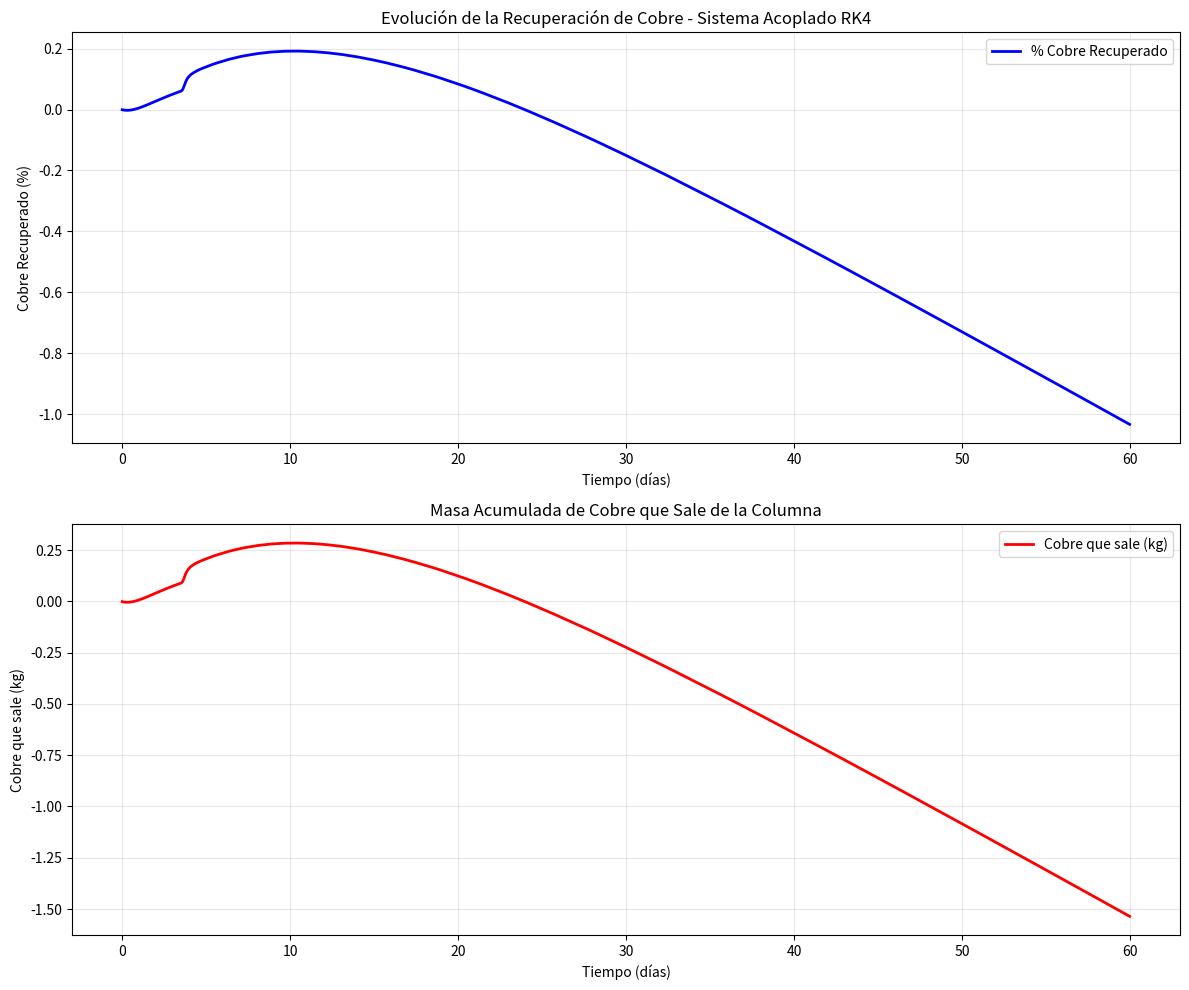
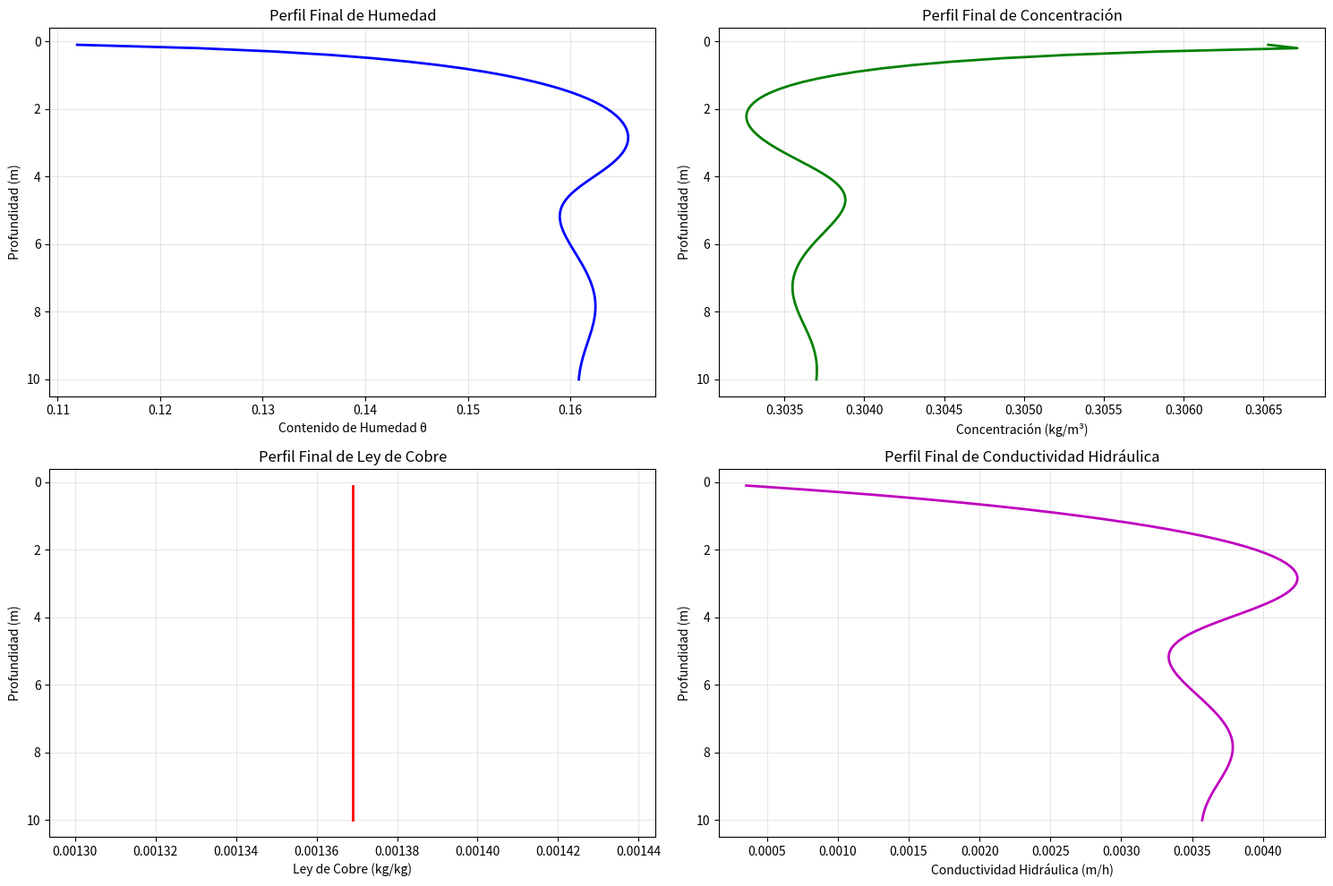

Python code for these plots, in order:
#%%
import numpy as np
import pandas as pd
import matplotlib.pyplot as plt
import seaborn as sns
import warnings

warnings.filterwarnings('ignore')

# =============================================================================
# FUNCIONES PRINCIPALES OPTIMIZADAS - SISTEMA ACOPLADO RK4
# =============================================================================

def conductividad_hidraulica(theta, theta_r, theta_s, n, K_s):
    """
    Calcula conductividad hidráulica usando van Genuchten-Mualem
    """
    m = 1.0 - 1.0/n
    Se = np.clip((theta - theta_r) / (theta_s - theta_r), 0, 1)
    K_rel = Se**0.5 * (1 - (1 - Se**(1/m))**m)**2
    return K_s * K_rel

def derivada_theta(theta, C, L, t, q_entrada, parametros_suelo, delta_z):
    """Función derivada para humedad: dtheta/dt"""
    theta_r, theta_s, n, K_s = parametros_suelo
    q_salida = conductividad_hidraulica(theta, theta_r, theta_s, n, K_s)
    
    if theta <= 0:
        return 0.0
    return (q_entrada - q_salida) / delta_z

def derivada_concentracion(theta, C, L, t, q_entrada, parametros_suelo, parametros_cobre, delta_z):
    """Función derivada para concentración: dC/dt"""
    theta_r, theta_s, n, K_s = parametros_suelo
    k_gen, n_gen, L_infty, rho_aparente, C_entrada = parametros_cobre
    
    if theta <= 0:
        return 0.0
    
    # Calcular q(theta) y dtheta/dt
    q_theta = conductividad_hidraulica(theta, theta_r, theta_s, n, K_s)
    dtheta_dt = derivada_theta(theta, C, L, t, q_entrada, parametros_suelo, delta_z)
    
    # Calcular dL/dt
    dL_dt = -k_gen * n_gen * t**(n_gen-1) * (L - L_infty)
    
    return -(1/theta) * (
        (q_theta * C) / delta_z - 
        (q_entrada * C_entrada) / delta_z + 
        C * dtheta_dt + 
        rho_aparente * dL_dt
    )

def derivada_ley_cobre(theta, C, L, t, parametros_cobre):
    """Función derivada para ley de cobre: dL/dt"""
    k_gen, n_gen, L_infty, rho_aparente, C_entrada = parametros_cobre
    return -k_gen * n_gen * t**(n_gen-1) * (L - L_infty)

def runge_kutta_4_sistema_acoplado(theta, C, L, t, dt, q_entrada, parametros_suelo, parametros_cobre, delta_z):
    """
    Runge-Kutta de 4° orden para sistema acoplado de 3 ecuaciones.
    Cada variable tiene sus propios k1, k2, k3, k4 pero se evalúan usando 
    valores intermedios de TODAS las variables.
    """
    
    # ========== ETAPA 1: k1 ==========
    k1_theta = dt * derivada_theta(theta, C, L, t, q_entrada, parametros_suelo, delta_z)
    k1_C = dt * derivada_concentracion(theta, C, L, t, q_entrada, parametros_suelo, parametros_cobre, delta_z)
    k1_L = dt * derivada_ley_cobre(theta, C, L, t, parametros_cobre)
    
    # ========== ETAPA 2: k2 ==========
    theta_temp = theta + k1_theta/2
    C_temp = C + k1_C/2
    L_temp = L + k1_L/2
    t_temp = t + dt/2
    
    k2_theta = dt * derivada_theta(theta_temp, C_temp, L_temp, t_temp, q_entrada, parametros_suelo, delta_z)
    k2_C = dt * derivada_concentracion(theta_temp, C_temp, L_temp, t_temp, q_entrada, parametros_suelo, parametros_cobre, delta_z)
    k2_L = dt * derivada_ley_cobre(theta_temp, C_temp, L_temp, t_temp, parametros_cobre)
    
    # ========== ETAPA 3: k3 ==========
    theta_temp = theta + k2_theta/2
    C_temp = C + k2_C/2
    L_temp = L + k2_L/2
    # t_temp sigue siendo t + dt/2
    
    k3_theta = dt * derivada_theta(theta_temp, C_temp, L_temp, t_temp, q_entrada, parametros_suelo, delta_z)
    k3_C = dt * derivada_concentracion(theta_temp, C_temp, L_temp, t_temp, q_entrada, parametros_suelo, parametros_cobre, delta_z)
    k3_L = dt * derivada_ley_cobre(theta_temp, C_temp, L_temp, t_temp, parametros_cobre)
    
    # ========== ETAPA 4: k4 ==========
    theta_temp = theta + k3_theta
    C_temp = C + k3_C
    L_temp = L + k3_L
    t_temp = t + dt
    
    k4_theta = dt * derivada_theta(theta_temp, C_temp, L_temp, t_temp, q_entrada, parametros_suelo, delta_z)
    k4_C = dt * derivada_concentracion(theta_temp, C_temp, L_temp, t_temp, q_entrada, parametros_suelo, parametros_cobre, delta_z)
    k4_L = dt * derivada_ley_cobre(theta_temp, C_temp, L_temp, t_temp, parametros_cobre)
    
    # ========== ACTUALIZACIÓN FINAL ==========
    theta_new = theta + (k1_theta + 2*k2_theta + 2*k3_theta + k4_theta)/6
    C_new = C + (k1_C + 2*k2_C + 2*k3_C + k4_C)/6
    L_new = L + (k1_L + 2*k2_L + 2*k3_L + k4_L)/6
    
    return theta_new, C_new, L_new

def obtener_tasa_riego(tiempo_actual, tasa_riego_base, duracion_riego=10.0, 
                      duracion_reposo=10.0, riego_continuo=False):
    """Controla el patrón de riego"""
    if riego_continuo:
        return tasa_riego_base
    
    ciclo_total = duracion_riego + duracion_reposo
    ciclo = tiempo_actual % ciclo_total
    if ciclo < duracion_riego:
        return tasa_riego_base
    return 0.0

# =============================================================================
# PARÁMETROS DE SIMULACIÓN
# =============================================================================

# Parámetros de Generación de Cobre
dens_real = 2650.0  # kg/m3
porosidad = 0.377   # m3/m3
dens_aparente = (1 - porosidad) * dens_real  # kg/m3
Ley_cu = 0.0090      # kg/kg
R_infty = 0.85      # adimensional
k = 0.1/24          # m/h
L_infty = Ley_cu - R_infty * Ley_cu  # kg/kg
n_generacion = 1
Cobre_total_kg = 10 * dens_aparente * Ley_cu

print(f"Cobre en la pila: {Cobre_total_kg:.2f} kg")

# Parámetros de concentración
concentracion_inicial = 3.2
concentracion_entrada = 0.3

# Parámetros del suelo
theta_r = 0.05
theta_s = 0.30
n = 2.5
K_s = 5/1000 * 40  # m/h

# Parámetros de la columna
altura_total = 10.0     # m
delta_z = 0.1           # m
n_elementos = int(altura_total / delta_z)

# Parámetros temporales
dt = 1.0  # horas
dias_simulacion = 60
tiempo_total = 24 * dias_simulacion
n_pasos = int(tiempo_total / dt)

# Condiciones iniciales
theta_inicial = 0.12
tasa_riego = 10/1000  # m/h

# Parámetros para las funciones
parametros_suelo = (theta_r, theta_s, n, K_s)
parametros_cobre = (k, n_generacion, L_infty, dens_aparente, concentracion_entrada)

# Parámetros de riego
duracion_riego = 15.0
duracion_reposo = 5.0
riego_continuo = False

#%%
# =============================================================================
# SIMULACIÓN OPTIMIZADA CON SISTEMA VERDADERAMENTE ACOPLADO
# =============================================================================

print("Iniciando simulación con sistema verdaderamente acoplado...")
print(f"Elementos: {n_elementos}, Pasos temporales: {n_pasos}")
print("Cada variable tiene sus propios k1, k2, k3, k4 con valores intermedios compartidos")

# Inicializar variables por separado
theta_columna = np.full(n_elementos, theta_inicial)
concentracion_columna = np.full(n_elementos, concentracion_inicial)
ley_columna = np.full(n_elementos, Ley_cu)

profundidades = np.arange(delta_z, altura_total + delta_z, delta_z)

# Vectores para almacenar resultados
cobre_que_sale_vector = []
cobre_recuperado_vector = []
Cu_off = 0

# Simulación principal optimizada
for paso in range(n_pasos):
    tiempo_actual = paso * dt
    q_entrada = obtener_tasa_riego(
        tiempo_actual, tasa_riego, duracion_riego, duracion_reposo, riego_continuo
    )
    
    # Mostrar progreso cada 500 pasos
    if paso % 500 == 0:
        print(f"Paso {paso}/{n_pasos} ({100*paso/n_pasos:.1f}%) - "
              f"Tiempo: {tiempo_actual/24:.1f} días - "
              f"θ[0]={theta_columna[0]:.4f}, C[0]={concentracion_columna[0]:.3f}")
    
    # Crear copias para almacenar nuevos valores
    theta_nuevo = np.zeros(n_elementos)
    concentracion_nueva = np.zeros(n_elementos)
    ley_nueva = np.zeros(n_elementos)
    
    q_actual = q_entrada
    
    # Resolver sistema acoplado para cada elemento usando RK4 verdadero
    for i in range(n_elementos):
        theta_nuevo[i], concentracion_nueva[i], ley_nueva[i] = runge_kutta_4_sistema_acoplado(
            theta_columna[i], 
            concentracion_columna[i], 
            ley_columna[i],
            tiempo_actual, 
            dt, 
            q_actual, 
            parametros_suelo, 
            parametros_cobre, 
            delta_z
        )
        
        # Actualizar flujo para el siguiente elemento usando el nuevo valor de theta
        q_actual = conductividad_hidraulica(
            theta_nuevo[i], theta_r, theta_s, n, K_s
        )
    
    # Actualizar todas las variables simultáneamente
    theta_columna = theta_nuevo.copy()
    concentracion_columna = concentracion_nueva.copy()
    ley_columna = ley_nueva.copy()
    
    # Calcular cobre que sale
    q_salida_final = conductividad_hidraulica(
        theta_columna[-1], theta_r, theta_s, n, K_s
    )
    Cu_off += (concentracion_columna[-1] * q_salida_final - concentracion_entrada * tasa_riego) * dt
    
    cobre_que_sale_vector.append(Cu_off)
    cobre_recuperado_vector.append(Cu_off / Cobre_total_kg * 100)

print("Simulación con sistema acoplado completada!")

#%%
# =============================================================================
# VISUALIZACIÓN DE RESULTADOS
# =============================================================================

# Gráfico principal de evolución temporal
fig, (ax1, ax2) = plt.subplots(2, 1, figsize=(12, 10))

tiempo_dias = np.arange(len(cobre_que_sale_vector)) * dt / 24

# Gráfico 1: Cobre recuperado
ax1.plot(tiempo_dias, cobre_recuperado_vector, 'b-', linewidth=2, label='% Cobre Recuperado')
ax1.set_xlabel('Tiempo (días)')
ax1.set_ylabel('Cobre Recuperado (%)')
ax1.set_title('Evolución de la Recuperación de Cobre - Sistema Acoplado RK4')
ax1.grid(True, alpha=0.3)
ax1.legend()

# Gráfico 2: Masa de cobre que sale
ax2.plot(tiempo_dias, cobre_que_sale_vector, 'r-', linewidth=2, label='Cobre que sale (kg)')
ax2.set_xlabel('Tiempo (días)')
ax2.set_ylabel('Cobre que sale (kg)')
ax2.set_title('Masa Acumulada de Cobre que Sale de la Columna')
ax2.grid(True, alpha=0.3)
ax2.legend()

plt.tight_layout()
plt.show()

# Gráfico de perfiles finales
fig, ((ax1, ax2), (ax3, ax4)) = plt.subplots(2, 2, figsize=(15, 10))

# Perfil de humedad
ax1.plot(theta_columna, profundidades, 'b-', linewidth=2)
ax1.set_xlabel('Contenido de Humedad θ')
ax1.set_ylabel('Profundidad (m)')
ax1.set_title('Perfil Final de Humedad')
ax1.invert_yaxis()
ax1.grid(True, alpha=0.3)

# Perfil de concentración
ax2.plot(concentracion_columna, profundidades, 'g-', linewidth=2)
ax2.set_xlabel('Concentración (kg/m³)')
ax2.set_ylabel('Profundidad (m)')
ax2.set_title('Perfil Final de Concentración')
ax2.invert_yaxis()
ax2.grid(True, alpha=0.3)

# Perfil de ley de cobre
ax3.plot(ley_columna, profundidades, 'r-', linewidth=2)
ax3.set_xlabel('Ley de Cobre (kg/kg)')
ax3.set_ylabel('Profundidad (m)')
ax3.set_title('Perfil Final de Ley de Cobre')
ax3.invert_yaxis()
ax3.grid(True, alpha=0.3)

# Perfil de conductividad hidráulica
K_perfil = [conductividad_hidraulica(theta, theta_r, theta_s, n, K_s) for theta in theta_columna]
ax4.plot(K_perfil, profundidades, 'm-', linewidth=2)
ax4.set_xlabel('Conductividad Hidráulica (m/h)')
ax4.set_ylabel('Profundidad (m)')
ax4.set_title('Perfil Final de Conductividad Hidráulica')
ax4.invert_yaxis()
ax4.grid(True, alpha=0.3)

plt.tight_layout()
plt.show()

# Resumen de resultados
print("\n" + "="*60)
print("RESUMEN DE RESULTADOS - SISTEMA ACOPLADO RK4")
print("="*60)
print(f"Método: Runge-Kutta 4° orden con sistema verdaderamente acoplado")
print(f"Cada variable (θ, C, L) tiene sus propios k1, k2, k3, k4")
print(f"Evaluados usando valores intermedios compartidos")
print("-"*60)
print(f"Tiempo total de simulación: {dias_simulacion} días")
print(f"Cobre total en la pila: {Cobre_total_kg:.2f} kg")
print(f"Cobre recuperado final: {Cu_off:.2f} kg")
print(f"Porcentaje de recuperación: {cobre_recuperado_vector[-1]:.2f}%")
print(f"Humedad promedio final: {np.mean(theta_columna):.4f}")
print(f"Concentración promedio final: {np.mean(concentracion_columna):.4f} kg/m³")
print(f"Ley promedio final: {np.mean(ley_columna):.6f} kg/kg")
print("="*60)
